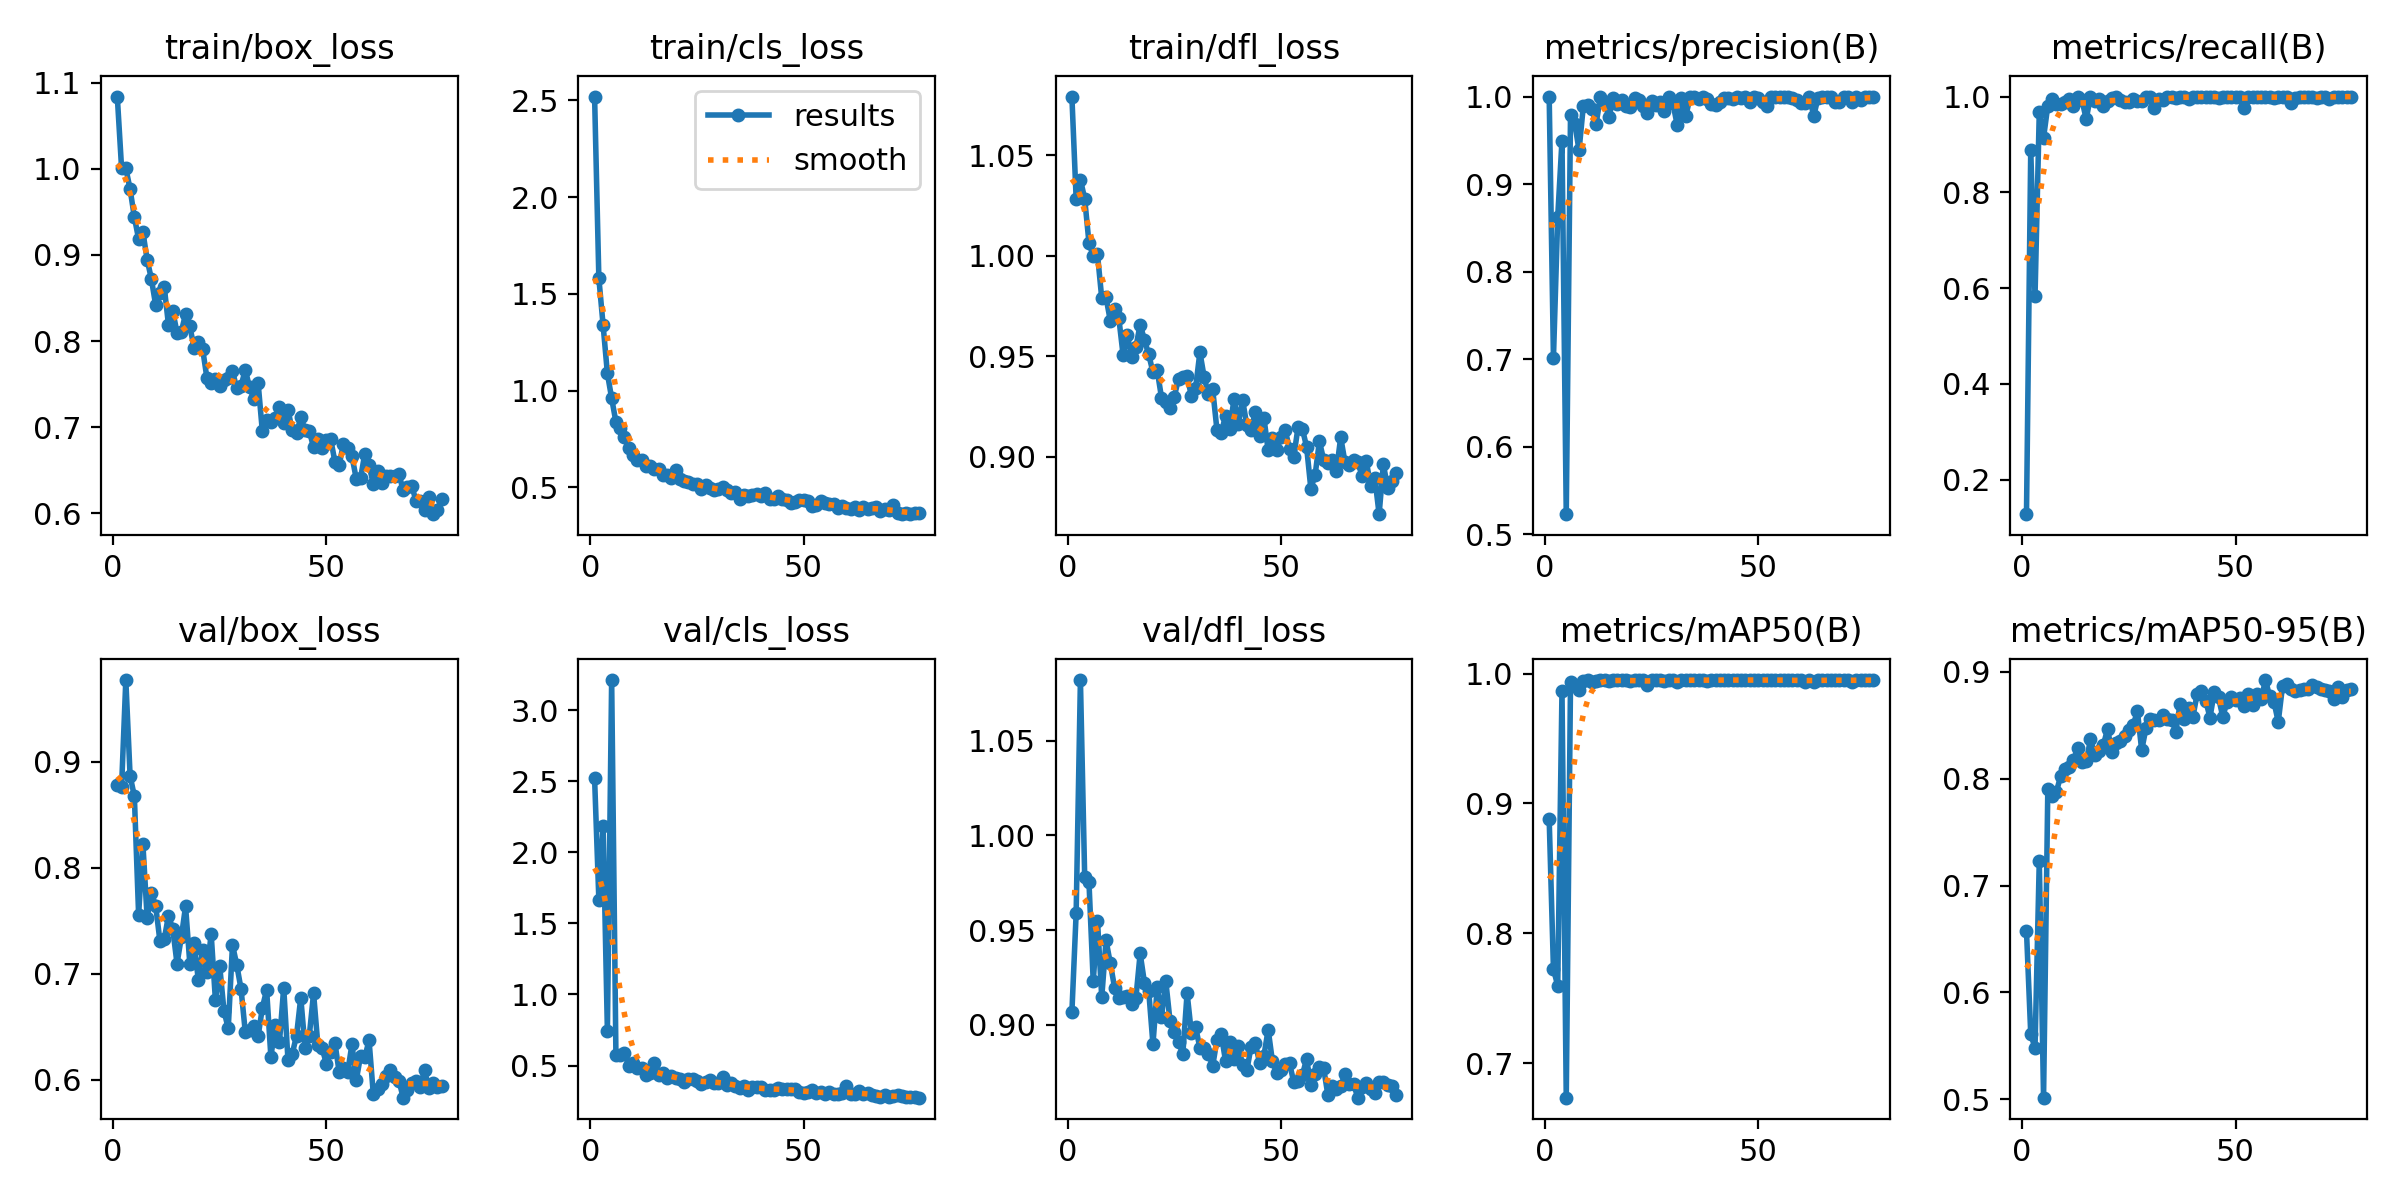

Values plotted in this chart, from the file beside it:
epoch, time, train/box_loss, train/cls_loss, train/dfl_loss, metrics/precision(B), metrics/recall(B), metrics/mAP50(B), metrics/mAP50-95(B), val/box_loss, val/cls_loss, val/dfl_loss, lr/pg0, lr/pg1, lr/pg2
1, 13.11, 1.084, 2.52, 1.079, 1, 0.1276, 0.8879, 0.6575, 0.878, 2.522, 0.9066, 0.0005468, 0.0005468, 0.0005468
2, 23.45, 1.001, 1.581, 1.028, 0.7009, 0.8885, 0.7724, 0.5608, 0.8759, 1.668, 0.9589, 0.001092, 0.001092, 0.001092
3, 33.51, 1.001, 1.338, 1.038, 0.8623, 0.5827, 0.7596, 0.5483, 0.9771, 2.189, 1.082, 0.001625, 0.001625, 0.001625
4, 43.13, 0.9766, 1.089, 1.028, 0.9497, 0.9676, 0.9864, 0.7232, 0.8869, 0.7455, 0.9781, 0.001617, 0.001617, 0.001617
5, 52.74, 0.9439, 0.9603, 1.006, 0.5227, 0.9138, 0.6734, 0.5016, 0.8675, 3.214, 0.9755, 0.001601, 0.001601, 0.001601
6, 62.44, 0.9185, 0.8379, 0.9998, 0.9792, 0.9812, 0.9932, 0.7907, 0.7557, 0.5751, 0.9229, 0.001584, 0.001584, 0.001584
7, 72.09, 0.9265, 0.8081, 1.001, 0.969, 0.9942, 0.9907, 0.7841, 0.8226, 0.5744, 0.955, 0.001568, 0.001568, 0.001568
8, 81.42, 0.8947, 0.7583, 0.9788, 0.9386, 0.9835, 0.9877, 0.7876, 0.7526, 0.5901, 0.9144, 0.001551, 0.001551, 0.001551
9, 90.79, 0.8718, 0.7025, 0.9792, 0.9891, 0.9851, 0.9942, 0.8023, 0.7764, 0.4959, 0.9445, 0.001535, 0.001535, 0.001535
10, 100.4, 0.8416, 0.6667, 0.9677, 0.9899, 0.9894, 0.9948, 0.8091, 0.764, 0.5144, 0.9325, 0.001518, 0.001518, 0.001518
11, 109.8, 0.856, 0.6409, 0.9735, 0.9857, 0.9939, 0.9936, 0.8107, 0.7306, 0.4816, 0.9197, 0.001502, 0.001502, 0.001502
12, 119.6, 0.8631, 0.6403, 0.969, 0.9691, 0.9799, 0.9941, 0.8172, 0.7326, 0.4815, 0.9141, 0.001485, 0.001485, 0.001485
13, 129.5, 0.8186, 0.6078, 0.9506, 0.9989, 1, 0.995, 0.8287, 0.7548, 0.4338, 0.9145, 0.001469, 0.001469, 0.001469
14, 138.8, 0.8348, 0.6112, 0.9605, 0.9934, 0.9922, 0.9949, 0.8158, 0.7423, 0.4492, 0.9153, 0.001452, 0.001452, 0.001452
15, 148.1, 0.8099, 0.5947, 0.9495, 0.9762, 0.9531, 0.9939, 0.8161, 0.7095, 0.5147, 0.9109, 0.001436, 0.001436, 0.001436
16, 157.5, 0.811, 0.5954, 0.9545, 0.9983, 0.9999, 0.995, 0.8367, 0.7342, 0.434, 0.914, 0.001419, 0.001419, 0.001419
17, 167, 0.8313, 0.5627, 0.9657, 0.9913, 0.9899, 0.9949, 0.822, 0.7636, 0.4443, 0.9376, 0.001403, 0.001403, 0.001403
18, 176.4, 0.8171, 0.5645, 0.9581, 0.9964, 0.9942, 0.9948, 0.8257, 0.7095, 0.4145, 0.9223, 0.001386, 0.001386, 0.001386
19, 185.8, 0.7923, 0.5465, 0.9509, 0.9892, 0.9796, 0.9948, 0.8311, 0.7287, 0.4264, 0.918, 0.00137, 0.00137, 0.00137
20, 195.2, 0.7995, 0.5891, 0.942, 0.988, 0.991, 0.9945, 0.8465, 0.6938, 0.4102, 0.8897, 0.001353, 0.001353, 0.001353
21, 204.9, 0.7909, 0.5416, 0.9429, 0.9985, 0.9973, 0.995, 0.8248, 0.7227, 0.4033, 0.9198, 0.001337, 0.001337, 0.001337
22, 214.7, 0.7573, 0.5304, 0.9294, 0.9959, 1, 0.995, 0.8337, 0.7013, 0.3868, 0.904, 0.00132, 0.00132, 0.00132
23, 223.8, 0.7518, 0.5279, 0.9271, 0.9897, 0.9927, 0.995, 0.8348, 0.7375, 0.4061, 0.9232, 0.001304, 0.001304, 0.001304
24, 232.1, 0.7555, 0.5177, 0.9241, 0.9812, 0.9884, 0.991, 0.8398, 0.6748, 0.4039, 0.902, 0.001287, 0.001287, 0.001287
25, 240.5, 0.748, 0.5156, 0.9299, 0.9948, 0.9885, 0.9948, 0.8459, 0.7073, 0.3879, 0.896, 0.001271, 0.001271, 0.001271
26, 248.7, 0.7544, 0.4923, 0.9388, 0.9909, 0.9942, 0.9948, 0.8502, 0.6651, 0.3679, 0.8909, 0.001254, 0.001254, 0.001254
27, 256.9, 0.7576, 0.512, 0.9399, 0.9943, 0.9916, 0.9949, 0.863, 0.6483, 0.3826, 0.8846, 0.001238, 0.001238, 0.001238
28, 265.1, 0.7652, 0.496, 0.9402, 0.9832, 0.9899, 0.9945, 0.8266, 0.7272, 0.3958, 0.9167, 0.001221, 0.001221, 0.001221
29, 273.3, 0.7451, 0.4838, 0.9302, 0.9991, 0.9986, 0.995, 0.8473, 0.7083, 0.3763, 0.8958, 0.001205, 0.001205, 0.001205
30, 281.6, 0.748, 0.4935, 0.9343, 0.9922, 1, 0.9949, 0.8559, 0.6856, 0.3783, 0.8986, 0.001188, 0.001188, 0.001188
31, 289.8, 0.7667, 0.5008, 0.952, 0.9675, 0.9751, 0.9937, 0.8546, 0.645, 0.4167, 0.8878, 0.001172, 0.001172, 0.001172
32, 298, 0.7463, 0.4883, 0.9396, 0.9979, 0.9943, 0.995, 0.8545, 0.6473, 0.3593, 0.8875, 0.001155, 0.001155, 0.001155
33, 306.1, 0.733, 0.4713, 0.931, 0.9772, 0.9923, 0.9949, 0.8596, 0.6505, 0.3765, 0.8847, 0.001139, 0.001139, 0.001139
34, 314.3, 0.7517, 0.4752, 0.9335, 0.9991, 1, 0.995, 0.8559, 0.6408, 0.3573, 0.8783, 0.001122, 0.001122, 0.001122
35, 322.4, 0.6951, 0.442, 0.9133, 0.9994, 1, 0.995, 0.8553, 0.668, 0.341, 0.892, 0.001106, 0.001106, 0.001106
36, 330.5, 0.7087, 0.461, 0.9117, 0.9971, 0.9975, 0.995, 0.844, 0.6847, 0.3585, 0.8949, 0.001089, 0.001089, 0.001089
37, 338.7, 0.7062, 0.4569, 0.9204, 0.9992, 0.9997, 0.995, 0.8701, 0.6214, 0.3256, 0.881, 0.001073, 0.001073, 0.001073
38, 346.9, 0.7107, 0.4619, 0.9139, 0.9967, 1, 0.9946, 0.8558, 0.6513, 0.3468, 0.8909, 0.001056, 0.001056, 0.001056
39, 355, 0.7238, 0.4654, 0.9287, 0.992, 0.9954, 0.9949, 0.8658, 0.6352, 0.3476, 0.8817, 0.00104, 0.00104, 0.00104
40, 363.1, 0.7051, 0.4555, 0.9164, 0.9908, 1, 0.9949, 0.8579, 0.6869, 0.3496, 0.889, 0.001023, 0.001023, 0.001023
41, 371.2, 0.7203, 0.472, 0.9283, 0.9936, 1, 0.995, 0.8792, 0.6189, 0.3281, 0.8789, 0.001007, 0.001007, 0.001007
42, 379.3, 0.6963, 0.4387, 0.9157, 0.9989, 1, 0.995, 0.8816, 0.6244, 0.3282, 0.8759, 0.0009904, 0.0009904, 0.0009904
43, 387.5, 0.693, 0.4378, 0.9133, 0.9988, 1, 0.995, 0.8731, 0.6414, 0.3246, 0.8885, 0.0009739, 0.0009739, 0.0009739
44, 395.6, 0.7114, 0.4543, 0.9223, 0.9972, 1, 0.995, 0.8571, 0.6775, 0.3395, 0.8902, 0.0009574, 0.0009574, 0.0009574
45, 403.8, 0.6969, 0.4403, 0.9105, 0.9991, 1, 0.995, 0.8808, 0.6303, 0.3313, 0.8797, 0.0009409, 0.0009409, 0.0009409
46, 411.9, 0.6958, 0.4345, 0.9194, 0.9986, 0.9976, 0.995, 0.876, 0.6416, 0.3352, 0.8837, 0.0009244, 0.0009244, 0.0009244
47, 420.1, 0.6765, 0.4169, 0.9031, 0.9994, 1, 0.995, 0.8579, 0.6815, 0.3376, 0.8974, 0.0009078, 0.0009078, 0.0009078
48, 428.2, 0.6861, 0.4241, 0.9093, 0.994, 1, 0.995, 0.8716, 0.6331, 0.3356, 0.8806, 0.0008913, 0.0008913, 0.0008913
49, 436.3, 0.6758, 0.4337, 0.9034, 0.9992, 1, 0.995, 0.8764, 0.63, 0.313, 0.8745, 0.0008748, 0.0008748, 0.0008748
50, 444.3, 0.6851, 0.4326, 0.9097, 0.9986, 1, 0.995, 0.8737, 0.615, 0.3095, 0.8761, 0.0008583, 0.0008583, 0.0008583
51, 452.7, 0.6866, 0.43, 0.9132, 0.9937, 1, 0.995, 0.8751, 0.6261, 0.3144, 0.879, 0.0008418, 0.0008418, 0.0008418
52, 460.8, 0.6599, 0.4054, 0.904, 0.9887, 0.9764, 0.9949, 0.868, 0.6347, 0.3264, 0.8798, 0.0008253, 0.0008253, 0.0008253
53, 468.9, 0.6564, 0.4084, 0.9, 0.9993, 1, 0.995, 0.8788, 0.6072, 0.3074, 0.8696, 0.0008088, 0.0008088, 0.0008088
54, 477, 0.6807, 0.4272, 0.9147, 0.9994, 1, 0.995, 0.8685, 0.6107, 0.3113, 0.8701, 0.0007923, 0.0007923, 0.0007923
55, 485.2, 0.6765, 0.4214, 0.914, 0.9991, 1, 0.995, 0.8789, 0.6075, 0.2992, 0.8732, 0.0007758, 0.0007758, 0.0007758
56, 493.3, 0.6662, 0.412, 0.905, 0.9997, 1, 0.995, 0.8741, 0.6335, 0.3127, 0.8819, 0.0007593, 0.0007593, 0.0007593
57, 501.6, 0.6403, 0.4149, 0.8842, 0.9994, 1, 0.995, 0.8922, 0.5995, 0.296, 0.8683, 0.0007428, 0.0007428, 0.0007428
58, 509.7, 0.6406, 0.3913, 0.8909, 0.9986, 1, 0.995, 0.8769, 0.6222, 0.3013, 0.874, 0.0007263, 0.0007263, 0.0007263
59, 517.9, 0.6691, 0.4049, 0.9077, 0.9963, 0.998, 0.995, 0.8718, 0.6211, 0.3076, 0.8779, 0.0007098, 0.0007098, 0.0007098
60, 526, 0.6559, 0.394, 0.8986, 0.9926, 1, 0.9949, 0.8531, 0.6371, 0.3558, 0.877, 0.0006933, 0.0006933, 0.0006933
... 17 more rows
